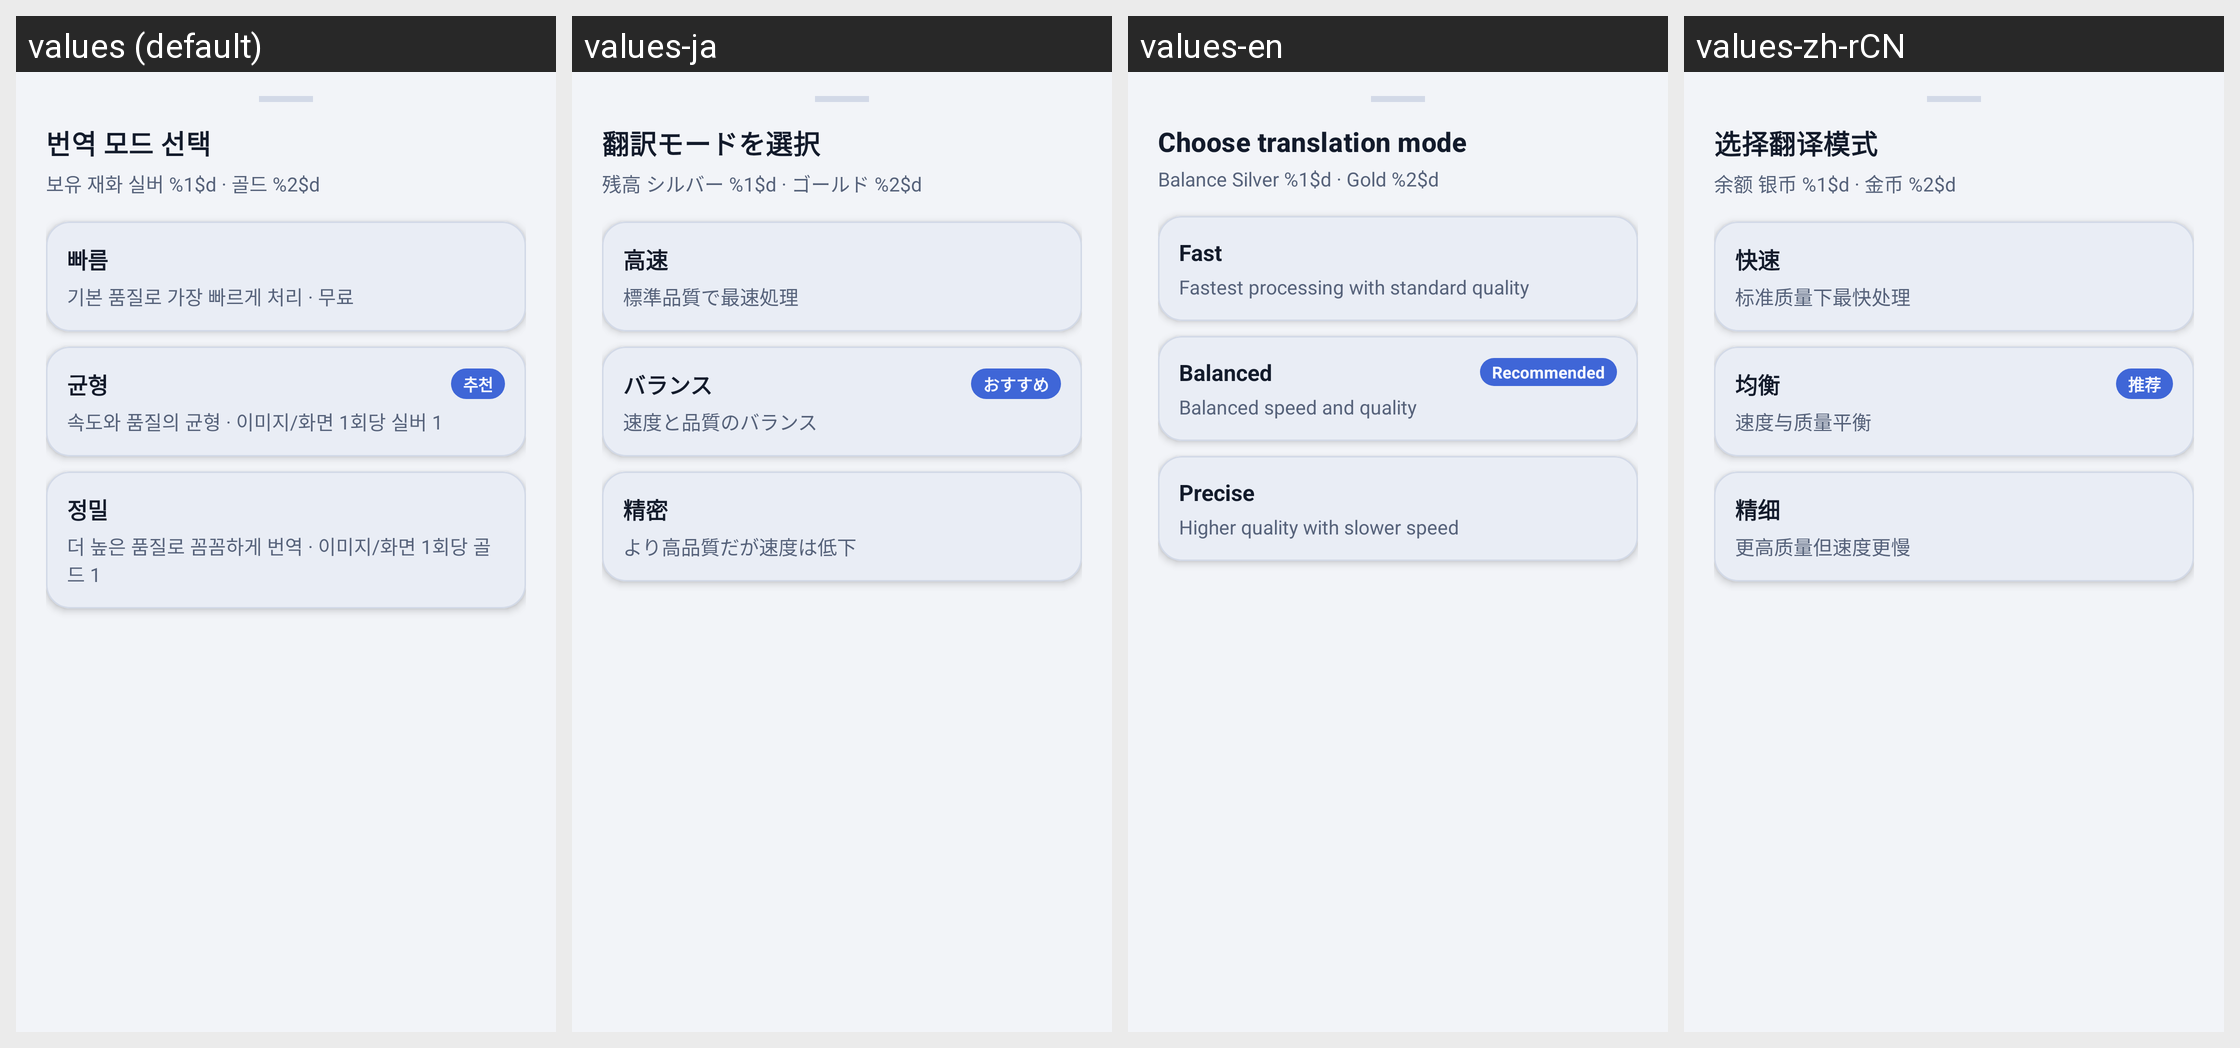

For this localized Android screen grid, give each drawn string resource with its value in every locale shown.
Android screen res/layout/dialog_model_selection_sheet.xml rendered under 4 locales, left to right: values (default), values-ja, values-en, values-zh-rCN. Device: Nexus 5 (rendered at 1080×1920; each locale shown at half size, 540×960, under a caption strip naming it); theme Theme.Proj01.
Other locales in the repository, not shown: values-ko.
Strings drawn on this screen, with the default value and each locale's value (text and hints the layout hard-codes, and strings that could not be matched under every locale, appear in the picture but are not listed):

model_sheet_title
  values: 번역 모드 선택
  values-ja: 翻訳モードを選択
  values-en: Choose translation mode
  values-zh-rCN: 选择翻译模式

model_sheet_balance_format
  values: 보유 재화 실버 %1$d · 골드 %2$d
  values-ja: 残高 シルバー %1$d · ゴールド %2$d
  values-en: Balance Silver %1$d · Gold %2$d
  values-zh-rCN: 余额 银币 %1$d · 金币 %2$d

model_mode_standard
  values: 빠름
  values-ja: 高速
  values-en: Fast
  values-zh-rCN: 快速

model_mode_standard_desc
  values: 기본 품질로 가장 빠르게 처리 · 무료
  values-ja: 標準品質で最速処理
  values-en: Fastest processing with standard quality
  values-zh-rCN: 标准质量下最快处理

model_mode_balanced
  values: 균형
  values-ja: バランス
  values-en: Balanced
  values-zh-rCN: 均衡

model_recommended_badge
  values: 추천
  values-ja: おすすめ
  values-en: Recommended
  values-zh-rCN: 推荐

model_mode_balanced_desc
  values: 속도와 품질의 균형 · 이미지/화면 1회당 실버 1
  values-ja: 速度と品質のバランス
  values-en: Balanced speed and quality
  values-zh-rCN: 速度与质量平衡

model_mode_precise
  values: 정밀
  values-ja: 精密
  values-en: Precise
  values-zh-rCN: 精细

model_mode_precise_desc
  values: 더 높은 품질로 꼼꼼하게 번역 · 이미지/화면 1회당 골드 1
  values-ja: より高品質だが速度は低下
  values-en: Higher quality with slower speed
  values-zh-rCN: 更高质量但速度更慢
